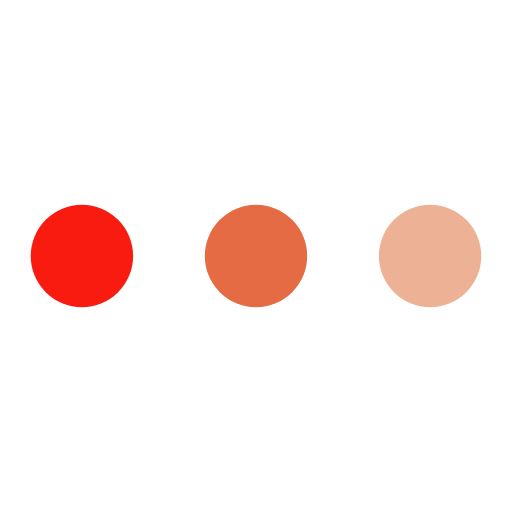
t = 0.00 s
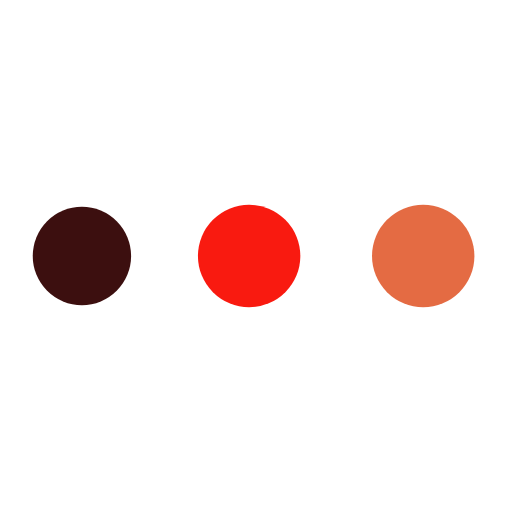
t = 0.19 s
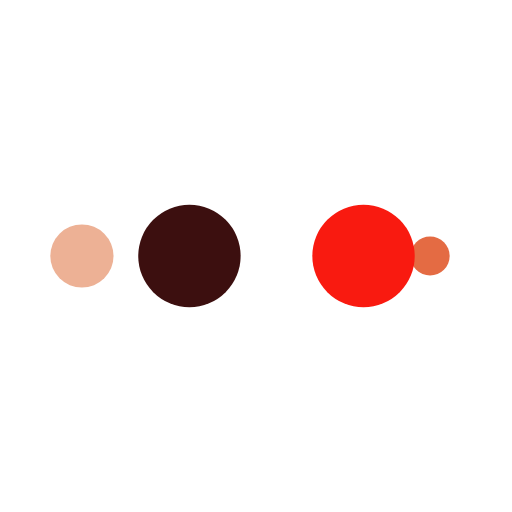
t = 0.31 s
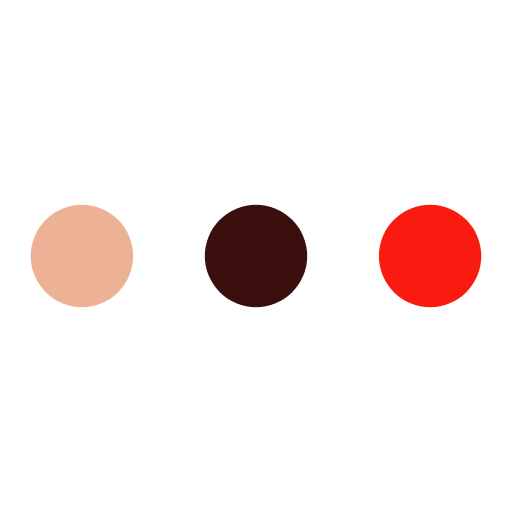
t = 0.50 s
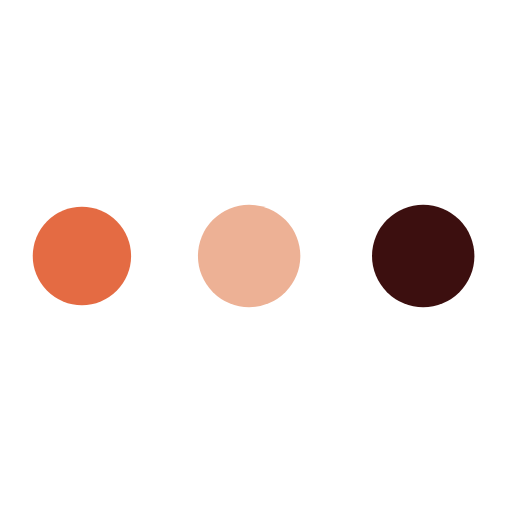
t = 0.69 s
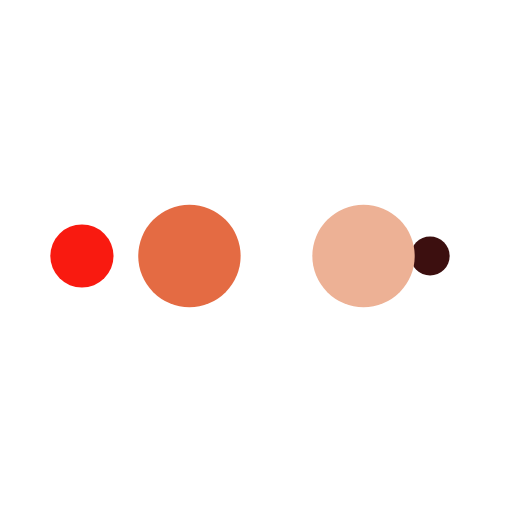
t = 0.81 s

The animated SVG that drew these frames (rendered in a browser with its animation timeline set to each time). Animation: 10 SMIL elements (animate=10); one cycle of 1.00 s, repeats indefinitely.

<svg width="200px"  height="200px"  xmlns="http://www.w3.org/2000/svg" viewBox="0 0 100 100" preserveAspectRatio="xMidYMid" class="lds-ellipsis" style="background: none;"><!--circle(cx="16",cy="50",r="10")--><circle cx="84" cy="50" r="0" fill="#edb195"><animate attributeName="r" values="10;0;0;0;0" keyTimes="0;0.25;0.5;0.75;1" keySplines="0 0.5 0.5 1;0 0.5 0.5 1;0 0.5 0.5 1;0 0.5 0.5 1" calcMode="spline" dur="1s" repeatCount="indefinite" begin="0s"></animate><animate attributeName="cx" values="84;84;84;84;84" keyTimes="0;0.25;0.5;0.75;1" keySplines="0 0.5 0.5 1;0 0.5 0.5 1;0 0.5 0.5 1;0 0.5 0.5 1" calcMode="spline" dur="1s" repeatCount="indefinite" begin="0s"></animate></circle><circle cx="16" cy="50" r="9.97015" fill="#e46b43"><animate attributeName="r" values="0;10;10;10;0" keyTimes="0;0.25;0.5;0.75;1" keySplines="0 0.5 0.5 1;0 0.5 0.5 1;0 0.5 0.5 1;0 0.5 0.5 1" calcMode="spline" dur="1s" repeatCount="indefinite" begin="-0.5s"></animate><animate attributeName="cx" values="16;16;50;84;84" keyTimes="0;0.25;0.5;0.75;1" keySplines="0 0.5 0.5 1;0 0.5 0.5 1;0 0.5 0.5 1;0 0.5 0.5 1" calcMode="spline" dur="1s" repeatCount="indefinite" begin="-0.5s"></animate></circle><circle cx="84" cy="50" r="0.0298519" fill="#f91a10"><animate attributeName="r" values="0;10;10;10;0" keyTimes="0;0.25;0.5;0.75;1" keySplines="0 0.5 0.5 1;0 0.5 0.5 1;0 0.5 0.5 1;0 0.5 0.5 1" calcMode="spline" dur="1s" repeatCount="indefinite" begin="-0.25s"></animate><animate attributeName="cx" values="16;16;50;84;84" keyTimes="0;0.25;0.5;0.75;1" keySplines="0 0.5 0.5 1;0 0.5 0.5 1;0 0.5 0.5 1;0 0.5 0.5 1" calcMode="spline" dur="1s" repeatCount="indefinite" begin="-0.25s"></animate></circle><circle cx="83.8985" cy="50" r="10" fill="#3c0f0f"><animate attributeName="r" values="0;10;10;10;0" keyTimes="0;0.25;0.5;0.75;1" keySplines="0 0.5 0.5 1;0 0.5 0.5 1;0 0.5 0.5 1;0 0.5 0.5 1" calcMode="spline" dur="1s" repeatCount="indefinite" begin="0s"></animate><animate attributeName="cx" values="16;16;50;84;84" keyTimes="0;0.25;0.5;0.75;1" keySplines="0 0.5 0.5 1;0 0.5 0.5 1;0 0.5 0.5 1;0 0.5 0.5 1" calcMode="spline" dur="1s" repeatCount="indefinite" begin="0s"></animate></circle><circle cx="49.8985" cy="50" r="10" fill="#edb195"><animate attributeName="r" values="0;0;10;10;10" keyTimes="0;0.25;0.5;0.75;1" keySplines="0 0.5 0.5 1;0 0.5 0.5 1;0 0.5 0.5 1;0 0.5 0.5 1" calcMode="spline" dur="1s" repeatCount="indefinite" begin="0s"></animate><animate attributeName="cx" values="16;16;16;50;84" keyTimes="0;0.25;0.5;0.75;1" keySplines="0 0.5 0.5 1;0 0.5 0.5 1;0 0.5 0.5 1;0 0.5 0.5 1" calcMode="spline" dur="1s" repeatCount="indefinite" begin="0s"></animate></circle></svg>
